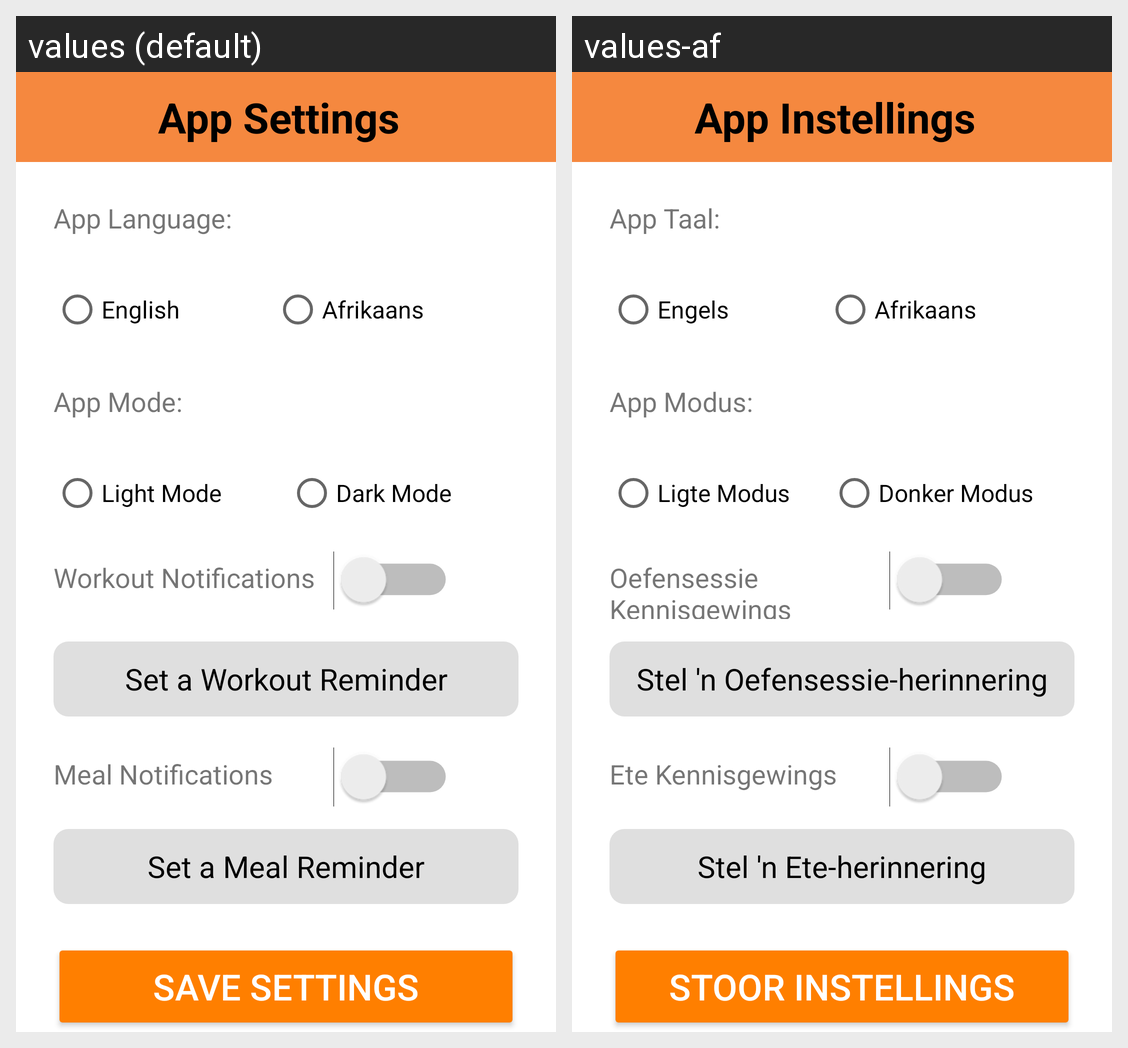

Strings drawn on this Android screen and how each of the app's shown locales translates them:
Android screen res/layout/activity_app_setting.xml rendered under 2 locales, left to right: values (default), values-af. Device: Nexus 5 (rendered at 1080×1920; each locale shown at half size, 540×960, under a caption strip naming it); theme splash_screen.
Strings drawn on this screen, with the default value and each locale's value (text and hints the layout hard-codes, and strings that could not be matched under every locale, appear in the picture but are not listed):

app_settings
  values: App Settings
  values-af: App Instellings

app_language
  values: App Language:
  values-af: App Taal:

english
  values: English
  values-af: Engels

afrikaans
  values: Afrikaans
  values-af: Afrikaans

app_mode
  values: App Mode:
  values-af: App Modus:

light_mode
  values: Light Mode
  values-af: Ligte Modus

dark_mode
  values: Dark Mode
  values-af: Donker Modus

workout_notifications
  values: Workout Notifications
  values-af: Oefensessie Kennisgewings

set_a_workout_reminder
  values: Set a Workout Reminder
  values-af: Stel 'n Oefensessie-herinnering

meal_notifications
  values: Meal Notifications
  values-af: Ete Kennisgewings

set_a_meal_reminder
  values: Set a Meal Reminder
  values-af: Stel 'n Ete-herinnering

save_settings
  values: Save Settings
  values-af: Stoor Instellings
